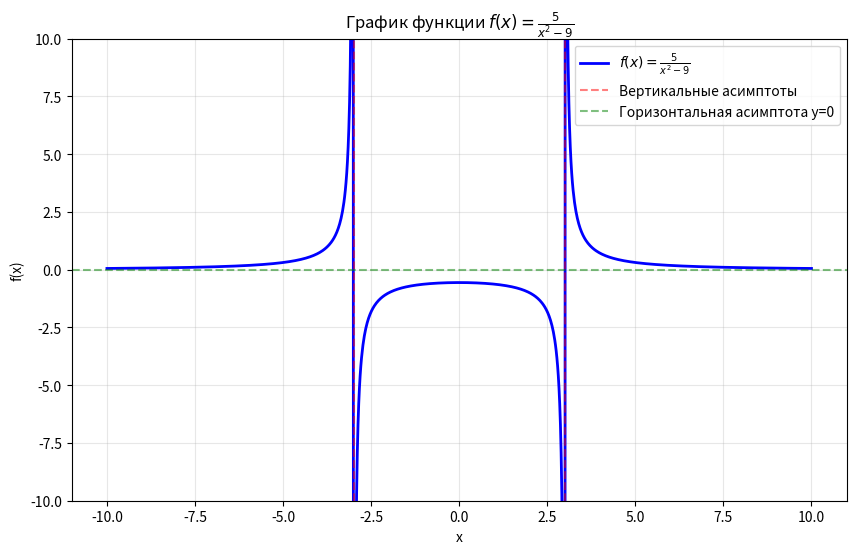

Write the Python code that produced this figure.
import numpy as np
import matplotlib.pyplot as plt

# Создаем массив значений x
x = np.linspace(-10, 10, 1000)

# Вычисляем значения функции
f_x = 5 / (x**2 - 9)

# Создаем график
plt.figure(figsize=(10, 6))
plt.plot(x, f_x, 'b-', linewidth=2, label='$f(x) = \\frac{5}{x^2 - 9}$')
plt.xlabel('x')
plt.ylabel('f(x)')
plt.title('График функции $f(x) = \\frac{5}{x^2 - 9}$')
plt.grid(True, alpha=0.3)
plt.legend()

# Устанавливаем пределы по оси y для лучшего отображения
plt.ylim(-10, 10)

# Добавляем вертикальные асимптоты
plt.axvline(x=-3, color='red', linestyle='--', alpha=0.5, label='Вертикальные асимптоты')
plt.axvline(x=3, color='red', linestyle='--', alpha=0.5)

# Добавляем горизонтальную асимптоту
plt.axhline(y=0, color='green', linestyle='--', alpha=0.5, label='Горизонтальная асимптота y=0')

plt.legend()
plt.show()
